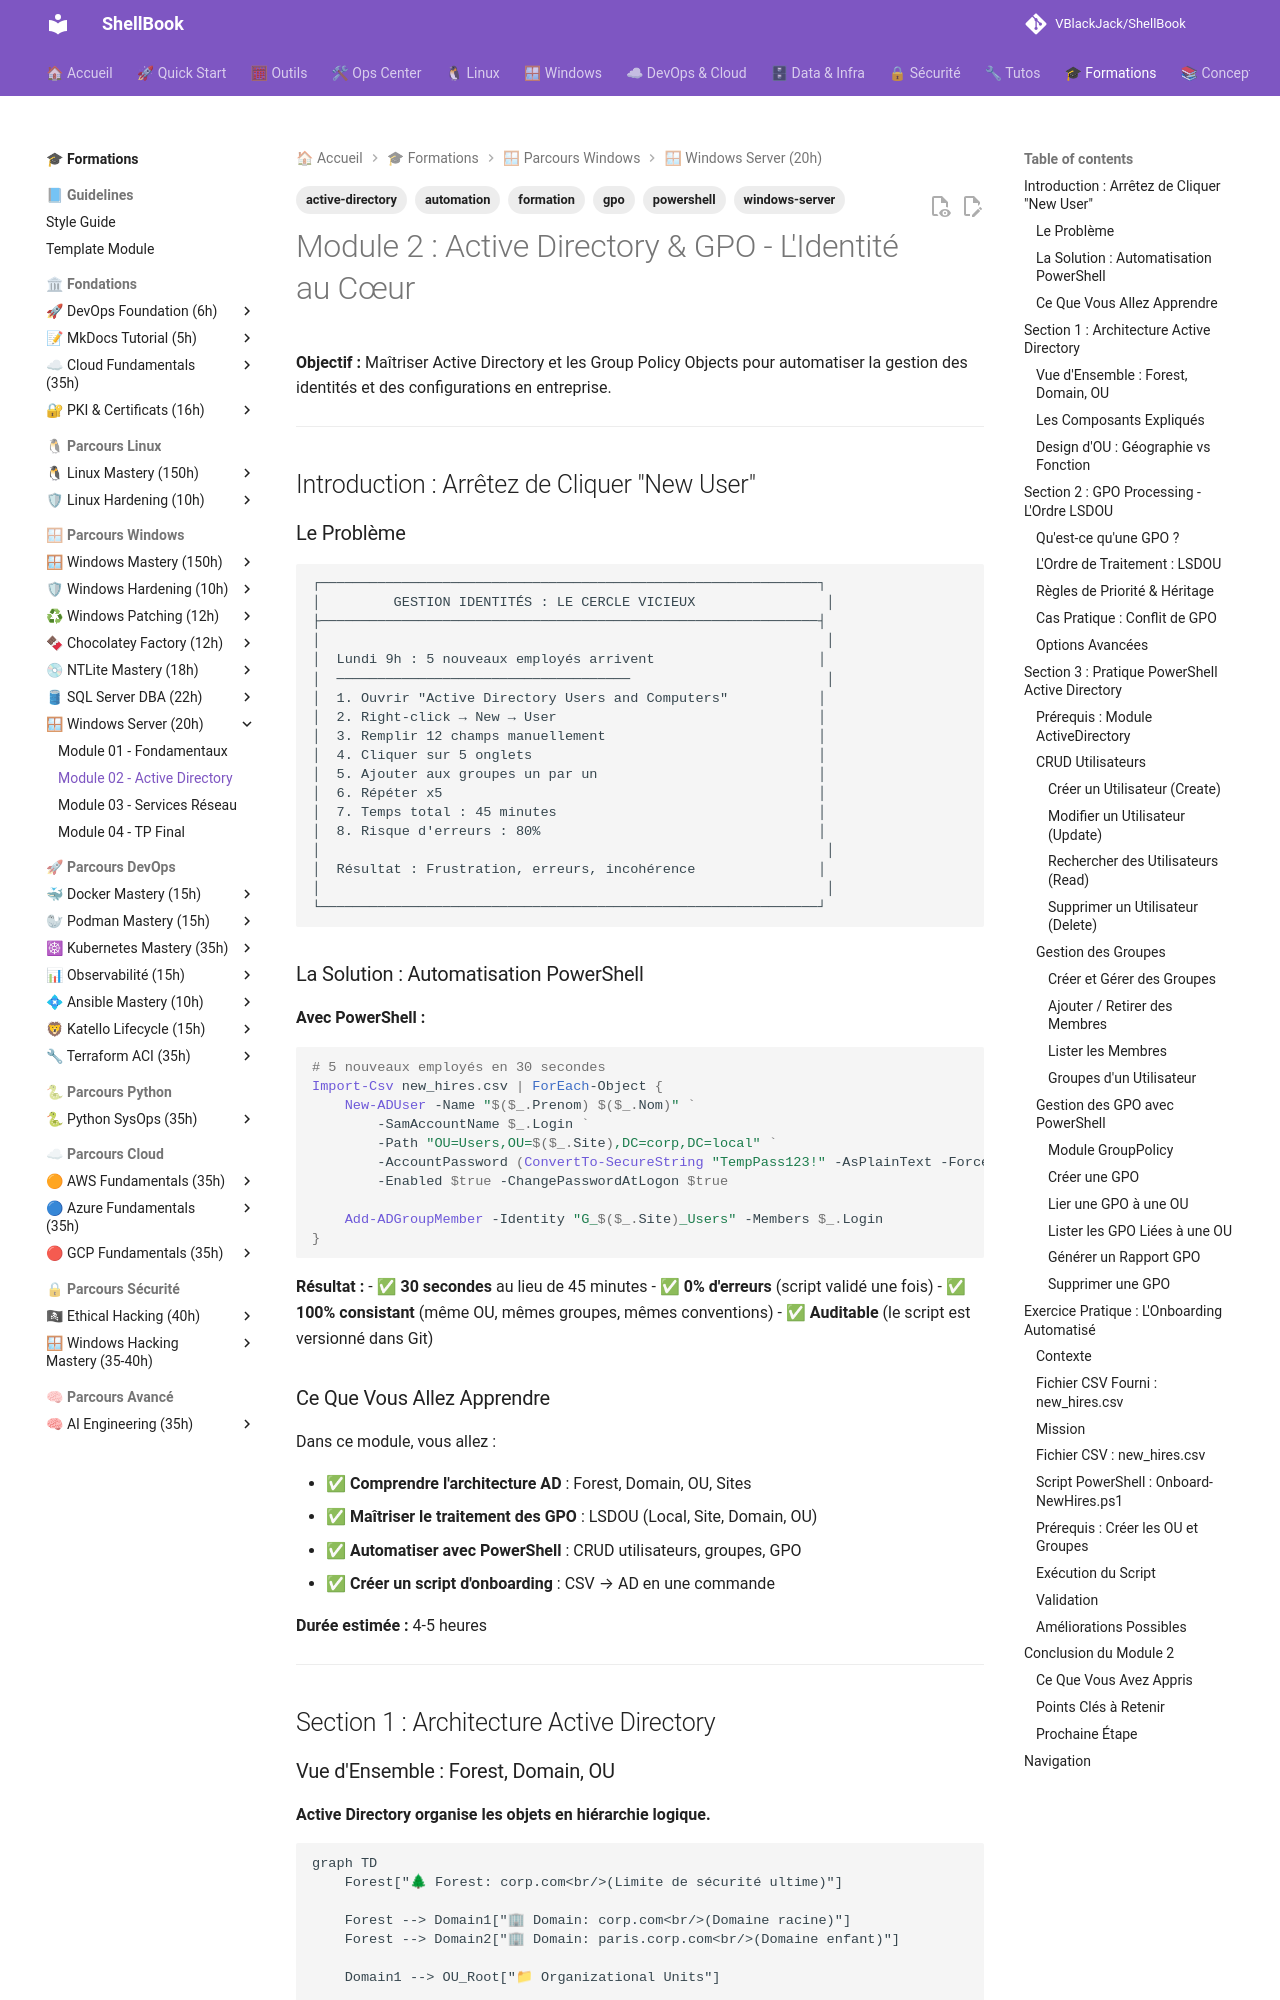

repository: VBlackJack/ShellBook · page: formations/windows-server/02-module/index.html · generator: mkdocs

---
tags:
  - formation
  - windows-server
  - active-directory
  - gpo
  - powershell
  - automation
---

# Module 2 : Active Directory & GPO - L'Identité au Cœur

**Objectif :** Maîtriser Active Directory et les Group Policy Objects pour automatiser la gestion des identités et des configurations en entreprise.

---

## Introduction : Arrêtez de Cliquer "New User"

### Le Problème

```text
┌─────────────────────────────────────────────────────────────┐
│         GESTION IDENTITÉS : LE CERCLE VICIEUX                │
├─────────────────────────────────────────────────────────────┤
│                                                              │
│  Lundi 9h : 5 nouveaux employés arrivent                    │
│  ────────────────────────────────────                        │
│  1. Ouvrir "Active Directory Users and Computers"           │
│  2. Right-click → New → User                                │
│  3. Remplir 12 champs manuellement                          │
│  4. Cliquer sur 5 onglets                                   │
│  5. Ajouter aux groupes un par un                           │
│  6. Répéter x5                                              │
│  7. Temps total : 45 minutes                                │
│  8. Risque d'erreurs : 80%                                  │
│                                                              │
│  Résultat : Frustration, erreurs, incohérence               │
│                                                              │
└─────────────────────────────────────────────────────────────┘
```

### La Solution : Automatisation PowerShell

**Avec PowerShell :**

```powershell
# 5 nouveaux employés en 30 secondes
Import-Csv new_hires.csv | ForEach-Object {
    New-ADUser -Name "$($_.Prenom) $($_.Nom)" `
        -SamAccountName $_.Login `
        -Path "OU=Users,OU=$($_.Site),DC=corp,DC=local" `
        -AccountPassword (ConvertTo-SecureString "TempPass123!" -AsPlainText -Force) `
        -Enabled $true -ChangePasswordAtLogon $true

    Add-ADGroupMember -Identity "G_$($_.Site)_Users" -Members $_.Login
}
```

**Résultat :**
- ✅ **30 secondes** au lieu de 45 minutes
- ✅ **0% d'erreurs** (script validé une fois)
- ✅ **100% consistant** (même OU, mêmes groupes, mêmes conventions)
- ✅ **Auditable** (le script est versionné dans Git)

### Ce Que Vous Allez Apprendre

Dans ce module, vous allez :

- ✅ **Comprendre l'architecture AD** : Forest, Domain, OU, Sites
- ✅ **Maîtriser le traitement des GPO** : LSDOU (Local, Site, Domain, OU)
- ✅ **Automatiser avec PowerShell** : CRUD utilisateurs, groupes, GPO
- ✅ **Créer un script d'onboarding** : CSV → AD en une commande

**Durée estimée :** 4-5 heures

---

## Section 1 : Architecture Active Directory
